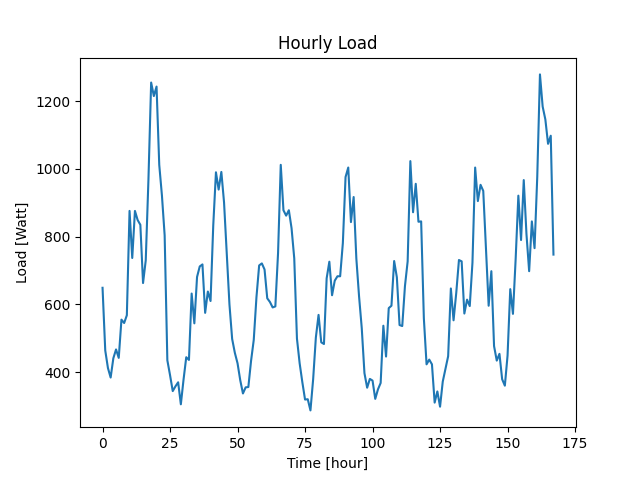

The file beside this chart, header and first rows:
Datetime, Load
2022-04-07 10:48:35, 649
2022-04-07 11:48:35, 464
2022-04-07 12:48:35, 412
2022-04-07 13:48:35, 384
2022-04-07 14:48:35, 441
2022-04-07 15:48:35, 467
2022-04-07 16:48:35, 442
2022-04-07 17:48:35, 555
2022-04-07 18:48:35, 545
2022-04-07 19:48:35, 568
2022-04-07 20:48:35, 876
2022-04-07 21:48:35, 737
2022-04-07 22:48:35, 876
2022-04-07 23:48:35, 849
2022-04-08 00:48:35, 835
2022-04-08 01:48:35, 663
2022-04-08 02:48:35, 730
2022-04-08 03:48:35, 969
2022-04-08 04:48:35, 1255
2022-04-08 05:48:35, 1215
2022-04-08 06:48:35, 1243
2022-04-08 07:48:35, 1012
2022-04-08 08:48:35, 921
2022-04-08 09:48:35, 804
2022-04-08 10:48:35, 435
2022-04-08 11:48:35, 391
2022-04-08 12:48:35, 344
2022-04-08 13:48:35, 358
2022-04-08 14:48:35, 370
2022-04-08 15:48:35, 305
2022-04-08 16:48:35, 378
2022-04-08 17:48:35, 444
2022-04-08 18:48:35, 436
2022-04-08 19:48:35, 632
2022-04-08 20:48:35, 544
2022-04-08 21:48:35, 681
2022-04-08 22:48:35, 712
2022-04-08 23:48:35, 718
2022-04-09 00:48:35, 575
2022-04-09 01:48:35, 638
2022-04-09 02:48:35, 610
2022-04-09 03:48:35, 833
2022-04-09 04:48:35, 990
2022-04-09 05:48:35, 939
2022-04-09 06:48:35, 991
2022-04-09 07:48:35, 901
2022-04-09 08:48:35, 748
2022-04-09 09:48:35, 600
2022-04-09 10:48:35, 498
2022-04-09 11:48:35, 457
2022-04-09 12:48:35, 426
2022-04-09 13:48:35, 376
2022-04-09 14:48:35, 337
2022-04-09 15:48:35, 355
2022-04-09 16:48:35, 356
2022-04-09 17:48:35, 433
2022-04-09 18:48:35, 495
2022-04-09 19:48:35, 621
2022-04-09 20:48:35, 715
2022-04-09 21:48:35, 721
... 108 more rows
